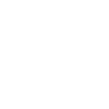
t = 0.00 s
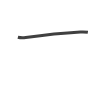
t = 0.75 s
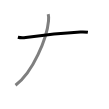
t = 1.50 s
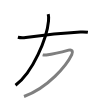
t = 2.50 s
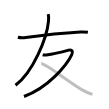
t = 3.25 s
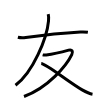
t = 4.00 s

The animated SVG that drew these frames (rendered in a browser with its animation timeline set to each time). Animation: 4 SMIL elements (animate=4); one cycle of 4.00 s.

<svg width="109px" height="109px" viewBox="0 0 px 109px" xmlns="http://www.w3.org/2000/svg" xmlns:xlink="http://www.w3.org/1999/xlink" xml:space="preserve" version="1.1"  baseProfile="full">
<path d="M17.88,37.23c2.13,0.54,5.78,0.58,7.89,0.29c17.48-2.39,35.98-4.39,54.65-5.48c3.54-0.21,5.68,0.01,7.46,0.28" style="fill:none;stroke:black;stroke-width:3;opacity:0">
  <animate attributeType="CSS" attributeName="opacity" from="0" to="1" begin="0s" dur="1s" repeatCount="0" fill="freeze" />
</path>
<path d="M48.22,14.14c0.53,2.11,0.53,4.3,0.31,6.73C47,38,33,72.5,15.5,85.25" style="fill:none;stroke:black;stroke-width:3;opacity:0">
  <animate attributeType="CSS" attributeName="opacity" from="0" to="1" begin="1s" dur="1s" repeatCount="0" fill="freeze" />
</path>
<path d="M42.66,54.86c1.09,0.27,2.51,0.28,3.59,0.14c6.88-0.88,16.62-3.25,22.43-4.88c3.45-0.97,4.6,1.45,3.11,4.55C66.5,65.62,48.12,87.75,24,96.5" style="fill:none;stroke:black;stroke-width:3;opacity:0">
  <animate attributeType="CSS" attributeName="opacity" from="0" to="1" begin="2s" dur="1s" repeatCount="0" fill="freeze" />
</path>
<path d="M41.25,63.5c5.15,0.45,27.5,18.62,40.93,26.36c3.2,1.84,6.65,3.76,10.32,4.39" style="fill:none;stroke:black;stroke-width:3;opacity:0">
  <animate attributeType="CSS" attributeName="opacity" from="0" to="1" begin="3s" dur="1s" repeatCount="0" fill="freeze" />
</path>
</svg>
